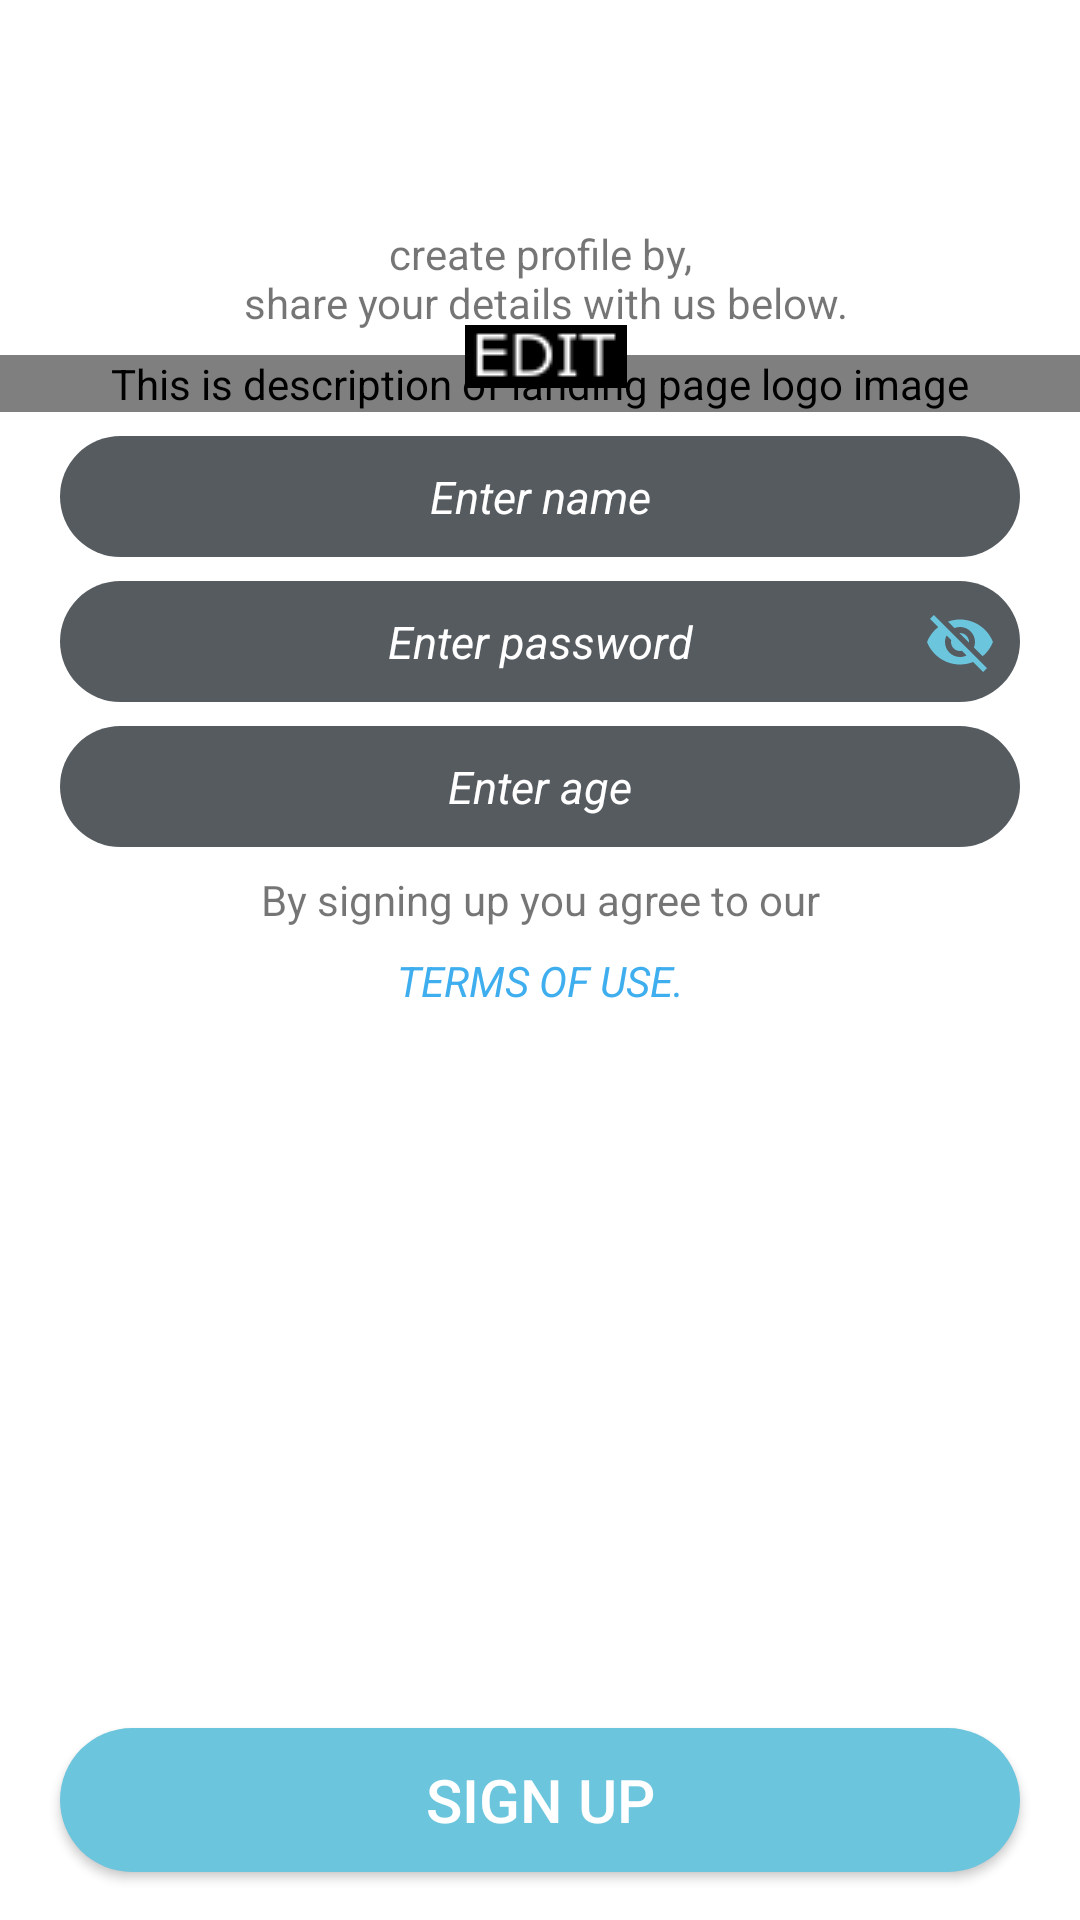

Layout XML and referenced resources for this Android screen:
<!-- AndroidManifest.xml: application theme AppTheme -->
<!-- res/layout/activity_signup.xml -->
<?xml version="1.0" encoding="utf-8"?>
<ScrollView xmlns:android="http://schemas.android.com/apk/res/android"
    xmlns:app="http://schemas.android.com/apk/res-auto"
    android:id="@+id/root_signup"
    android:layout_width="match_parent"
    android:layout_height="match_parent"
    android:fillViewport="true">

    <android.support.constraint.ConstraintLayout
        android:id="@+id/con_layout_signup"
        android:layout_width="match_parent"
        android:layout_height="wrap_content"
        android:background="@color/background_color_in_whole_app"
        android:backgroundTint="@color/white"
        android:gravity="center"
        android:isScrollContainer="true"
        android:orientation="vertical">

        <de.hdodenhof.circleimageview.CircleImageView
            android:id="@+id/profile"
            android:layout_width="0dp"
            android:layout_height="wrap_content"
            android:layout_marginBottom="4dp"
            android:layout_marginTop="4dp"
            android:contentDescription="@string/logo_image_description"
            android:description="@string/logo_image_description"
            android:src="@drawable/profile_logo"
            app:civ_border_color="#FF000000"
            app:civ_border_width="3dp"
            app:layout_constraintBottom_toTopOf="@+id/name"
            app:layout_constraintEnd_toEndOf="parent"
            app:layout_constraintHorizontal_bias="0.5"
            app:layout_constraintStart_toStartOf="parent"
            app:layout_constraintTop_toBottomOf="@+id/textView" />

        <TextView
            android:id="@+id/textView"
            android:layout_width="0dp"
            android:layout_height="wrap_content"
            android:layout_marginBottom="4dp"
            android:layout_marginTop="4dp"
            android:text="@string/sign_up_text"
            android:textAlignment="center"
            app:layout_constraintBottom_toTopOf="@+id/profile"
            app:layout_constraintEnd_toEndOf="parent"
            app:layout_constraintStart_toStartOf="parent"
            app:layout_constraintTop_toBottomOf="@+id/guideline" />

        <EditText
            android:id="@+id/name"
            style="@style/EditText"
            android:layout_width="0dp"
            android:layout_height="wrap_content"
            android:layout_marginBottom="4dp"
            android:layout_marginTop="4dp"
            android:ems="10"
            android:hint="@string/name"
            android:inputType="textPersonName"
            app:layout_constraintBottom_toTopOf="@+id/password"
            app:layout_constraintEnd_toEndOf="parent"
            app:layout_constraintStart_toStartOf="parent"
            app:layout_constraintTop_toBottomOf="@+id/profile" />

        <EditText
            android:id="@+id/password"
            style="@style/EditText"
            android:layout_width="0dp"
            android:layout_height="wrap_content"
            android:layout_marginBottom="4dp"
            android:layout_marginTop="4dp"
            android:ems="10"
            android:hint="@string/password"
            android:inputType="textPassword"
            app:layout_constraintBottom_toTopOf="@+id/age"
            app:layout_constraintEnd_toEndOf="parent"
            app:layout_constraintStart_toStartOf="parent"
            app:layout_constraintTop_toBottomOf="@+id/name" />

        <EditText
            android:id="@+id/age"
            style="@style/EditText"
            android:layout_width="0dp"
            android:layout_height="wrap_content"
            android:layout_marginBottom="4dp"
            android:layout_marginTop="4dp"
            android:ems="10"
            android:hint="@string/age"
            android:imeActionLabel="Done"
            android:imeOptions="actionDone"
            android:inputType="number"
            app:layout_constraintBottom_toTopOf="@+id/textView2"
            app:layout_constraintEnd_toEndOf="parent"
            app:layout_constraintStart_toStartOf="parent"
            app:layout_constraintTop_toBottomOf="@+id/password" />


        <TextView
            android:id="@+id/textView2"
            android:layout_width="0dp"
            android:layout_height="wrap_content"
            android:layout_marginTop="8dp"
            android:text="@string/agree"
            android:textAlignment="center"
            app:layout_constraintEnd_toEndOf="parent"
            app:layout_constraintStart_toStartOf="parent"
            app:layout_constraintTop_toBottomOf="@+id/age" />

        <TextView
            android:id="@+id/textView3"
            android:layout_width="0dp"
            android:layout_height="wrap_content"
            android:layout_marginTop="8dp"
            android:text="@string/terms"
            android:textAlignment="center"
            android:textColor="@color/terms_color"
            android:textStyle="italic"
            app:layout_constraintEnd_toEndOf="parent"
            app:layout_constraintHorizontal_bias="0.0"
            app:layout_constraintStart_toStartOf="parent"
            app:layout_constraintTop_toBottomOf="@+id/textView2" />


        <Button
            android:id="@+id/signup_btn_sign_page"
            style="@style/Button"
            android:layout_width="0dp"
            android:layout_height="wrap_content"
            android:layout_marginBottom="16dp"
            android:text="@string/sign_up"
            app:layout_constraintBottom_toBottomOf="parent"
            app:layout_constraintEnd_toEndOf="parent"
            app:layout_constraintStart_toStartOf="parent" />

        <android.support.constraint.Guideline
            android:id="@+id/guideline"
            android:layout_width="0dp"
            android:layout_height="wrap_content"
            android:orientation="horizontal"
            app:layout_constraintGuide_begin="71dp" />

        <ImageView
            android:id="@+id/eye"
            android:layout_width="wrap_content"
            android:layout_height="wrap_content"
            android:layout_marginBottom="8dp"
            android:layout_marginEnd="8dp"
            android:layout_marginTop="8dp"
            android:contentDescription="@string/logo_image_description"
            android:visibility="invisible"
            app:layout_constraintBottom_toBottomOf="@+id/password"
            app:layout_constraintEnd_toEndOf="@+id/password"
            app:layout_constraintTop_toTopOf="@+id/password"
            app:layout_constraintVertical_bias="1.0"
            app:srcCompat="@drawable/eye" />

        <ImageView
            android:id="@+id/hide_eye"
            android:layout_width="wrap_content"
            android:layout_height="wrap_content"
            android:layout_marginBottom="8dp"
            android:layout_marginEnd="8dp"
            android:layout_marginTop="8dp"
            android:contentDescription="@string/logo_image_description"
            android:visibility="visible"
            app:layout_constraintBottom_toBottomOf="@+id/password"
            app:layout_constraintEnd_toEndOf="@+id/password"
            app:layout_constraintTop_toTopOf="@+id/password"
            app:srcCompat="@drawable/hide_eye" />

        <ImageView
            android:id="@+id/edit"
            android:layout_width="0dp"
            android:layout_height="wrap_content"
            android:layout_marginBottom="8dp"
            android:layout_marginEnd="8dp"
            android:layout_marginStart="12dp"
            android:background="@android:color/background_dark"
            android:backgroundTint="@android:color/transparent"
            android:contentDescription="@string/logo_image_description"
            android:scaleType="center"
            app:layout_constraintBottom_toBottomOf="@+id/profile"
            app:layout_constraintEnd_toEndOf="@+id/profile"
            app:layout_constraintHorizontal_bias="0.6"
            app:layout_constraintStart_toStartOf="@+id/profile"
            app:srcCompat="@drawable/edit" />

    </android.support.constraint.ConstraintLayout>
</ScrollView>
<!-- resources referenced by this layout -->
<resources>
  <color name="background_color_in_whole_app">#F6F6F8</color>
  <color name="terms_color">#3eaeef</color>
  <color name="white">#ffffff</color>
  <!-- drawable eye (drawable) -->
  <vector xmlns:android="http://schemas.android.com/apk/res/android"
          android:width="24dp"
          android:height="24dp"
          android:viewportWidth="24.0"
          android:viewportHeight="24.0">
        
      <path
          android:fillColor="#6bc5dd"
          android:pathData="M12,4.5C7,4.5 2.73,7.61 1,12c1.73,4.39 6,7.5 11,7.5s9.27,-3.11 11,-7.5c-1.73,-4.39 -6,-7.5 -11,-7.5zM12,17c-2.76,0 -5,-2.24 -5,-5s2.24,-5 5,-5 5,2.24 5,5 -2.24,5 -5,5zM12,9c-1.66,0 -3,1.34 -3,3s1.34,3 3,3 3,-1.34 3,-3 -1.34,-3 -3,-3z"/>
  </vector>
  <string name="age">Enter age</string>
  <string name="agree">By signing up you agree to our</string>
  <string name="logo_image_description">This is description of landing page logo image</string>
  <string name="name">Enter name</string>
  <string name="password">Enter password</string>
  <string name="sign_up">Sign Up</string>
  <string name="sign_up_text">create profile by,\n share your details with us below.</string>
  <string name="terms">TERMS OF USE.</string>
  <style name="Button">
          <item name="android:layout_width">match_parent</item>
          <item name="android:layout_height">@dimen/button_height</item>
          <item name="android:layout_alignParentBottom">@bool/trueValue</item>
          <item name="android:layout_gravity">bottom|center_vertical</item>
          <item name="android:layout_marginRight">@dimen/button_margin_rigth_left</item>
          <item name="android:layout_marginLeft">@dimen/button_margin_rigth_left</item>
          <item name="android:layout_marginBottom">@dimen/marginBottom</item>
          <item name="android:contentDescription">@string/logo_image_description</item>
          <item name="android:background">@drawable/button_shape</item>
          <item name="android:textColor">@color/white</item>
          <item name="android:textSize">20sp</item>
          
      </style>
  <style name="AppTheme" parent="Theme.AppCompat.Light.DarkActionBar">
          
          <item name="colorPrimary">@color/colorPrimary</item>
          <item name="colorPrimaryDark">@color/colorPrimaryDark</item>
          <item name="colorAccent">@color/colorAccent</item>
      </style>
  <dimen name="button_height">40dp</dimen>
  <dimen name="button_margin_rigth_left">20dp</dimen>
  <dimen name="marginBottom">80dp</dimen>
  <!-- drawable button_shape (drawable) -->
  <?xml version="1.0" encoding="utf-8"?>
  <shape xmlns:android="http://schemas.android.com/apk/res/android" android:shape="rectangle" >
      <corners
          android:topLeftRadius="50dp"
          android:topRightRadius="50dp"
          android:bottomLeftRadius="50dp"
          android:bottomRightRadius="50dp"
          />
      <solid
          android:color="#6bc5dd"
          />
      
  
  </shape>
  <dimen name="padding_top_bottom">10dp</dimen>
  <dimen name="padding">20dp</dimen>
  <!-- drawable shape_sign_up (drawable) -->
  <?xml version="1.0" encoding="utf-8"?>
  <shape xmlns:android="http://schemas.android.com/apk/res/android" android:shape="rectangle" >
      <corners
          android:topLeftRadius="36dp"
          android:topRightRadius="36dp"
          android:bottomLeftRadius="36dp"
          android:bottomRightRadius="36dp"
          />
      <solid
          android:color="#565b60"
          />
      <padding
          android:left="0dp"
          android:top="0dp"
          android:right="0dp"
          android:bottom="0dp"
          />
     
  </shape>
  <color name="colorPrimary">#6bc5dd</color>
  <color name="colorPrimaryDark">#004054</color>
  <color name="colorAccent">#FF4081</color>
</resources>
